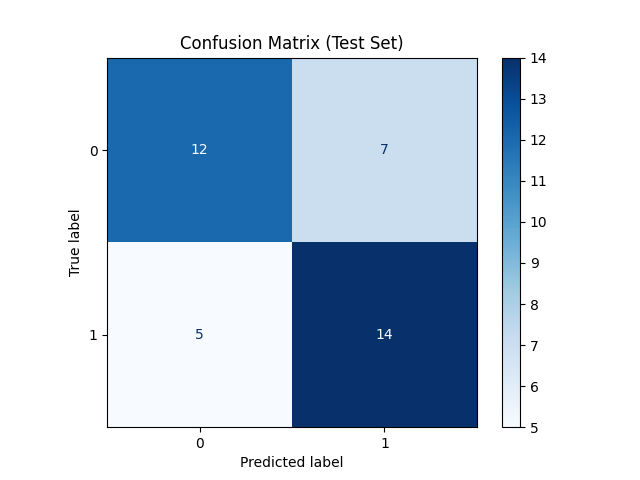

The data file committed next to this chart (first rows):
, Pred 0, Pred 1
True 0, 12, 7
True 1, 5, 14
